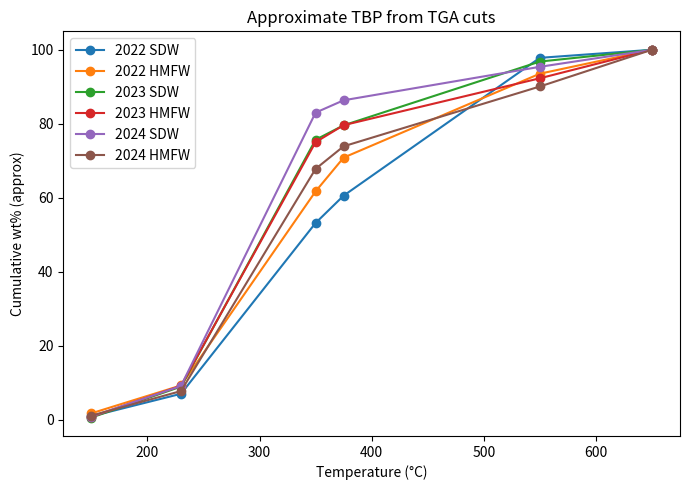

Python code for this plot:
# -*- coding: utf-8 -*-
"""
Created on Thu Sep 18 11:56:41 2025

@author: aliah
"""

#Zhnag Group Data
import os
import pandas as pd
import numpy as np
import matplotlib.pyplot as plt

output_dir = "results"
os.makedirs(output_dir, exist_ok=True)
data = [
    {
        "Sample name": "2022 SDW",
        "C_wt%": 74.2, "H_wt%": 11.21, "N_wt%": 0.75, "S_wt%": 0.01, "O_wt%": 13.84,
        "HHV_MJkg": 37.62,
        "Gasoline_<150C_%": 0.9141, "Kerosene_150-230C_%": 6.079, "Diesel_230-350C_%": 46.17,
        "Lube_350-375C_%": 7.392, "HFO_375-550C_%": 37.26, "Residue_>550C_%": 2.185,
        "Visc_cP": 654.33, "Density_gml": 0.9278, "TAN_mgKOHg": 132.04
    },
    {
        "Sample name": "2022 HMFW",
        "C_wt%": 74.12, "H_wt%": 10.65, "N_wt%": 3.16, "S_wt%": 0.12, "O_wt%": 11.7,
        "HHV_MJkg": 37.34,
        "Gasoline_<150C_%": 1.704, "Kerosene_150-230C_%": 7.54, "Diesel_230-350C_%": 52.46,
        "Lube_350-375C_%": 9.135, "HFO_375-550C_%": 22.69, "Residue_>550C_%": 6.471,
        "Visc_cP": 4448.33, "Density_gml": 0.9456, "TAN_mgKOHg": 140.66
    },
    {
        "Sample name": "2023 SDW",
        "C_wt%": 75.57, "H_wt%": 11.31, "N_wt%": 0.64, "S_wt%": 0.04, "O_wt%": 12.45,
        "HHV_MJkg": 38.37,
        "Gasoline_<150C_%": 0.56, "Kerosene_150-230C_%": 8.37, "Diesel_230-350C_%": 66.74,
        "Lube_350-375C_%": 3.9, "HFO_375-550C_%": 17.24, "Residue_>550C_%": 3.16,
        "Visc_cP": 142.67, "Density_gml": 0.926, "TAN_mgKOHg": 185.17
    },
    {
        "Sample name": "2023 HMFW",
        "C_wt%": 75.24, "H_wt%": 10.64, "N_wt%": 2.12, "S_wt%": 0.01, "O_wt%": 12.0,
        "HHV_MJkg": 37.62,
        "Gasoline_<150C_%": 0.73, "Kerosene_150-230C_%": 8.44, "Diesel_230-350C_%": 65.85,
        "Lube_350-375C_%": 4.59, "HFO_375-550C_%": 12.68, "Residue_>550C_%": 7.71,
        "Visc_cP": 3306.33, "Density_gml": 0.977, "TAN_mgKOHg": 242.74
    },
    {
        "Sample name": "2024 SDW",
        "C_wt%": 76.74, "H_wt%": 11.15, "N_wt%": 1.4, "S_wt%": 0.02, "O_wt%": 10.68,
        "HHV_MJkg": 38.85,
        "Gasoline_<150C_%": 0.82, "Kerosene_150-230C_%": 8.3, "Diesel_230-350C_%": 73.88,
        "Lube_350-375C_%": 3.34, "HFO_375-550C_%": 9.05, "Residue_>550C_%": 4.6,
        "Visc_cP": np.nan, "Density_gml": 0.93, "TAN_mgKOHg": np.nan
    },
    {
        "Sample name": "2024 HMFW",
        "C_wt%": 75.56, "H_wt%": 10.27, "N_wt%": 3.3, "S_wt%": 0.1, "O_wt%": 10.78,
        "HHV_MJkg": 37.51,
        "Gasoline_<150C_%": 1.09, "Kerosene_150-230C_%": 6.64, "Diesel_230-350C_%": 60.06,
        "Lube_350-375C_%": 6.11, "HFO_375-550C_%": 16.17, "Residue_>550C_%": 9.94,
        "Visc_cP": 2078.0, "Density_gml": 0.94, "TAN_mgKOHg": 255.97
    },
]

df = pd.DataFrame(data)

# Physics features
df["H_over_C_atomic"] = (12*df["H_wt%"])/df["C_wt%"]
df["O_over_C_atomic"] = (3*df["O_wt%"])/(4*df["C_wt%"])
df["S_over_C_atomic"] = (3*df["S_wt%"])/(8*df["C_wt%"])

# API (approx; density likely near 15-20C; treat as SG)
df["API"] = 141.5/df["Density_gml"] - 131.5

# Simple Kw estimate using MeABP proxy from mid-boiling of each cut (very rough):
# We'll compute a volume-weighted "mean boiling temperature" from the cut shares and use Kw = (Tb_mean[K])^(1/3)/SG
# Define representative midpoints (°C) for each interval
midpoints = {
    "Gasoline_<150C_%": 100.0,
    "Kerosene_150-230C_%": 190.0,
    "Diesel_230-350C_%": 290.0,
    "Lube_350-375C_%": 362.5,
    "HFO_375-550C_%": 462.5,
    "Residue_>550C_%": 600.0,  # placeholder for >550 tail
}
for k in midpoints:
    df[f"{k}_TmidC"] = midpoints[k]

# Compute mean boiling temp (volume-weighted by TGA shares, assuming vol% ≈ wt%)
shares_cols = [c for c in df.columns if c.endswith("_%") and ("Gasoline" in c or "Kerosene" in c or "Diesel" in c or "Lube" in c or "HFO" in c or "Residue" in c)]
wts = df[shares_cols].values/100.0
Tmids = np.vstack([midpoints[c] for c in shares_cols]).T  # shape (M cuts)-> broadcast later
Tb_mean_C = (wts * Tmids).sum(axis=1)
df["Tb_mean_C"] = Tb_mean_C
df["Tb_mean_K"] = df["Tb_mean_C"] + 273.15
df["Kw_est"] = (df["Tb_mean_K"]**(1/3))/df["Density_gml"]


boundaries = [150, 230, 350, 375, 550, 650]  # use 650C as an upper cap to close CDF
cut_order = ["Gasoline_<150C_%","Kerosene_150-230C_%","Diesel_230-350C_%","Lube_350-375C_%","HFO_375-550C_%","Residue_>550C_%"]

cum = np.cumsum(df[cut_order].values, axis=1)  # cumulative wt% ≈ vol%
TBP_points = pd.DataFrame(cum, columns=[f"CumVol%@{T}C" for T in boundaries])
TBP_points.insert(0, "Sample name", df["Sample name"])

# Merge physics features for display
feat_cols = ["Sample name","C_wt%","H_wt%","O_wt%","S_wt%","H_over_C_atomic","O_over_C_atomic","S_over_C_atomic","Density_gml","API","Tb_mean_C","Kw_est"]
features = df[feat_cols]

# Save CSVs
features_path = os.path.join(output_dir, f"biocrude_CHOS_physics_features.csv")
tbp_path = os.path.join(output_dir, f"biocrude_approx_TBP_from_TGA.csv")
features.to_csv(features_path, index=False)
TBP_points.to_csv(tbp_path, index=False)


plt.figure(figsize=(7,5))
for i, row in TBP_points.iterrows():
    temps = boundaries
    cumv = row[[f"CumVol%@{T}C" for T in boundaries]].values
    plt.plot(temps, cumv, marker='o', label=row["Sample name"])
plt.xlabel("Temperature (°C)")
plt.ylabel("Cumulative wt% (approx)")
plt.title("Approximate TBP from TGA cuts")
plt.legend()
plot_path = os.path.join(output_dir, f"approx_TBP_from_TGA.png")
plt.tight_layout()
plt.savefig(plot_path)
plot_path
